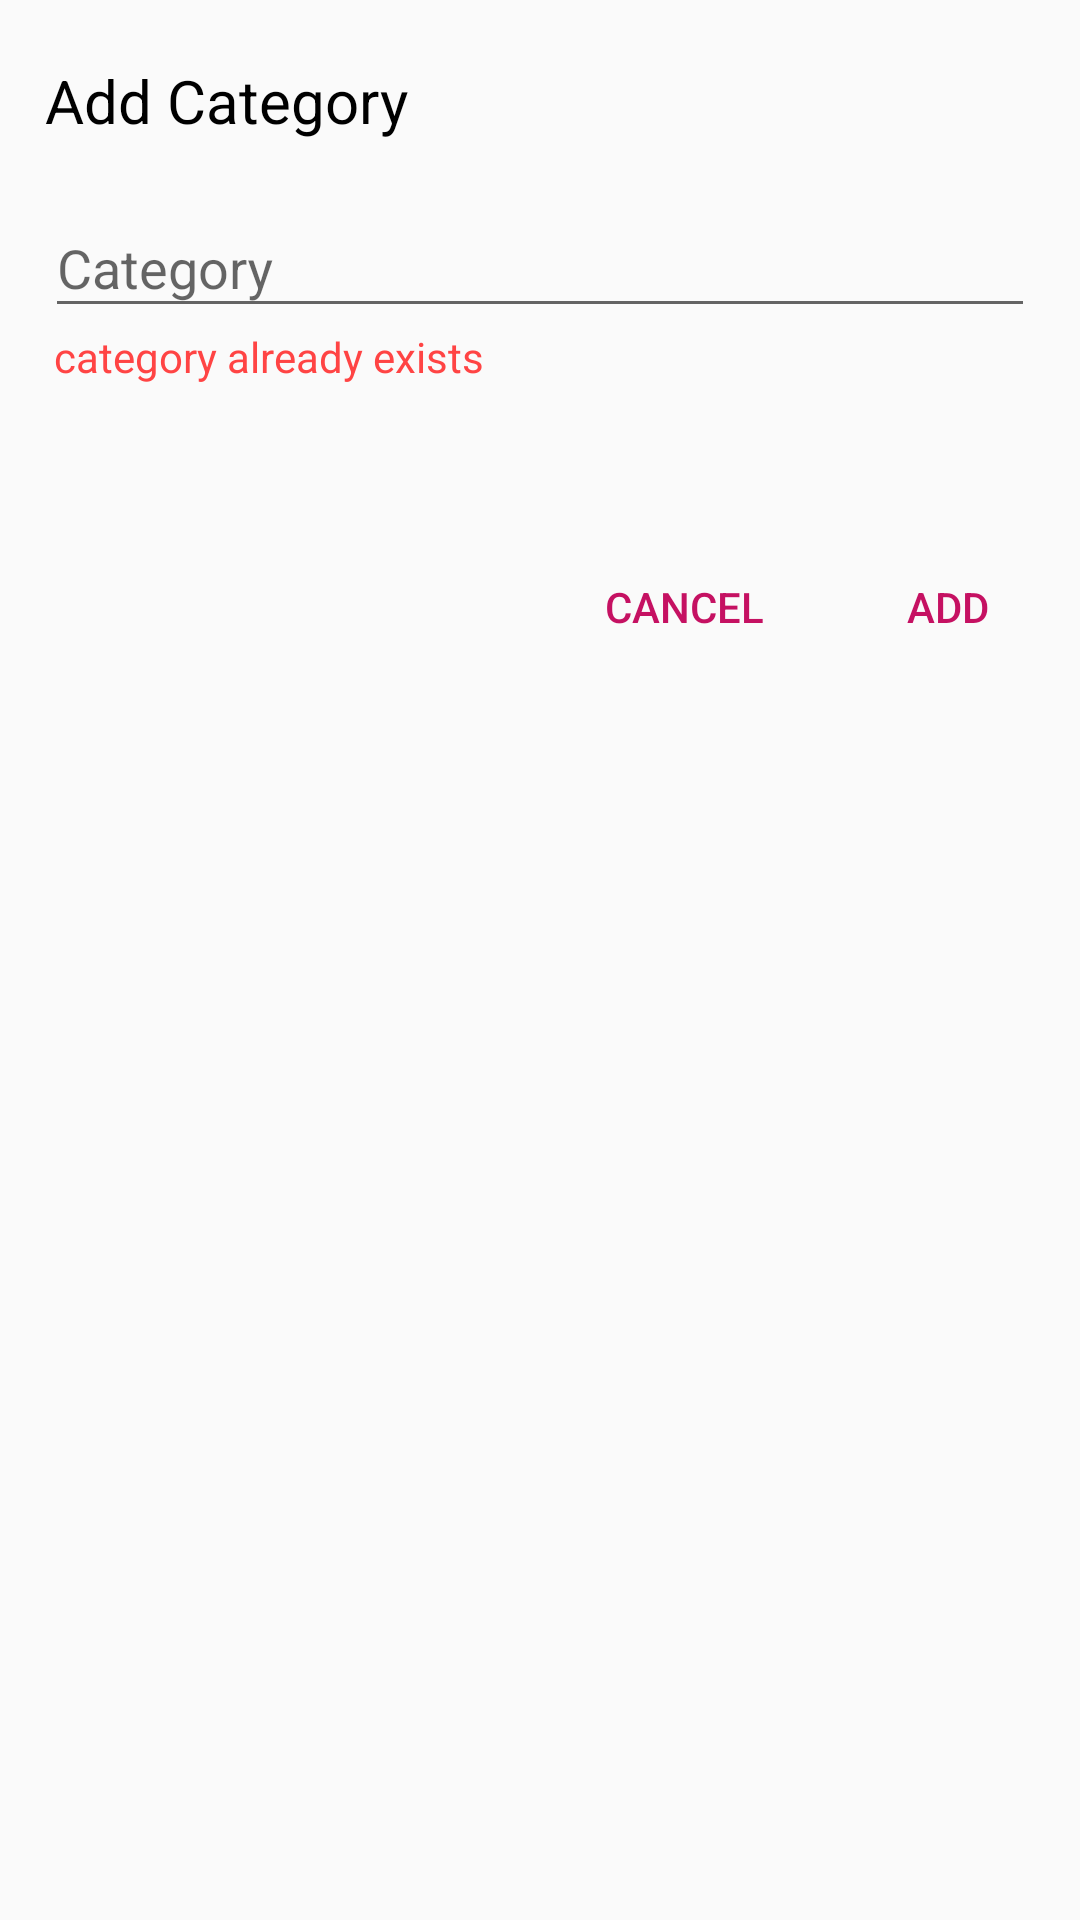

This screen was rendered from an Android layout file. Write that file and the resources it references.
<!-- AndroidManifest.xml: application theme AppTheme -->
<!-- res/layout/add_category.xml -->
<?xml version="1.0" encoding="utf-8"?>
<RelativeLayout xmlns:android="http://schemas.android.com/apk/res/android"
    android:layout_width="match_parent"
    android:layout_height="wrap_content"
    android:orientation="vertical">
    <TextView
        android:id="@+id/title"
        android:layout_width="wrap_content"
        android:layout_height="wrap_content"
        android:text="Add Category"
        android:layout_marginLeft="15dp"
        android:textSize="20dp"
        android:textColor="#000000"
        android:layout_marginTop="20dp"/>
    <android.support.design.widget.TextInputLayout
        style="@style/TextInputLayoutStyle"
        android:layout_width="match_parent"
        android:layout_height="wrap_content"
        android:layout_marginTop="10dp"
        android:layout_marginLeft="15dp"
        android:layout_marginRight="15dp"
        android:hint="Category"
        android:id="@+id/cat"
        android:layout_below="@id/title">

        <EditText
            android:id="@+id/category_name"
            android:layout_width="match_parent"
            android:layout_height="wrap_content"
            android:focusableInTouchMode="true"
            android:focusedByDefault="false"
            android:inputType="text"
            android:maxLines="1"
            android:textAlignment="viewStart"
            android:textColor="@android:color/black"/>
    </android.support.design.widget.TextInputLayout>
    <TextView
        android:id="@+id/error"
        android:layout_width="wrap_content"
        android:layout_height="wrap_content"
        android:text="@string/categoryExits"
        android:layout_marginLeft="18dp"
        android:textColor="@android:color/holo_red_light"
        android:layout_below="@id/cat"/>
    <Button
        android:id="@+id/category_add"
        android:layout_width="wrap_content"
        android:layout_height="wrap_content"
        android:text="ADD"
        android:background="@android:color/transparent"
        android:layout_below="@id/error"
        android:textColor="@color/colorAccent"
        android:layout_alignParentRight="true"
        android:layout_marginTop="50dp"/>
    <Button
        android:id="@+id/category_cancel"
        android:layout_width="wrap_content"
        android:layout_height="wrap_content"
        android:text="CANCEL"
        android:background="@android:color/transparent"
        android:layout_toLeftOf="@id/category_add"
        android:layout_below="@id/error"
        android:textColor="@color/colorAccent"
        android:layout_marginTop="50dp"/>
</RelativeLayout>
<!-- resources referenced by this layout -->
<resources>
  <color name="colorAccent">#C51162</color>
  <string name="categoryExits">category already exists</string>
  <style name="TextInputLayoutStyle">
          <item name="android:textAlignment">viewStart</item>
      </style>
  <style name="AppTheme" parent="Theme.AppCompat.Light.DarkActionBar">
          
          <item name="colorPrimary">@color/colorPrimary</item>
          <item name="colorPrimaryDark">@color/colorPrimaryDark</item>
          <item name="colorAccent">@color/colorAccent</item>
      </style>
  <color name="colorPrimary">#FAFAFA</color>
  <color name="colorPrimaryDark">#C0C0C0</color>
</resources>
